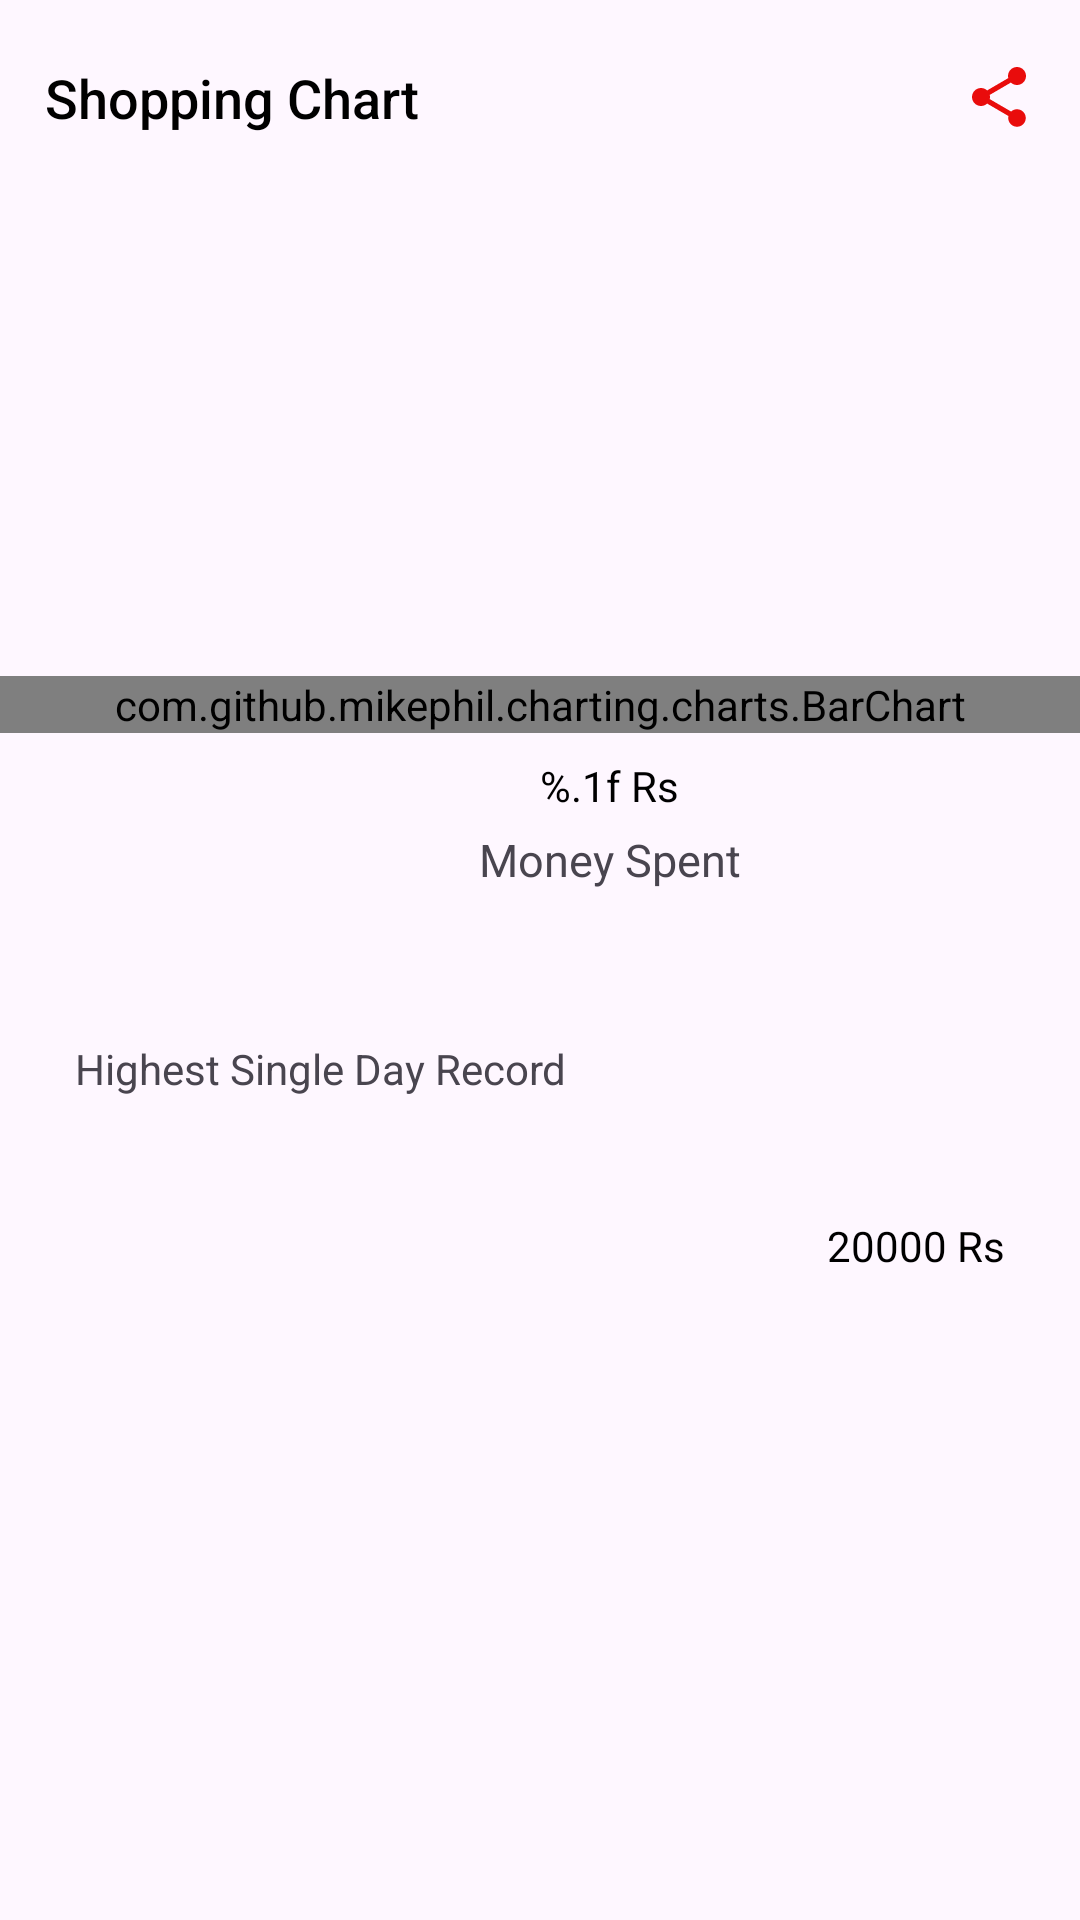

Write the Android layout XML for this screen, with the resource values it uses.
<!-- AndroidManifest.xml: application theme Theme.PocketBank -->
<!-- res/layout/activity_bar_chart.xml -->
<?xml version="1.0" encoding="utf-8"?>
<androidx.constraintlayout.widget.ConstraintLayout
    xmlns:android="http://schemas.android.com/apk/res/android"
    xmlns:app="http://schemas.android.com/apk/res-auto"
    xmlns:tools="http://schemas.android.com/tools"
    android:layout_width="match_parent"
    android:layout_height="match_parent"
    tools:context=".chart.barChartActivity">

    <TextView
        android:id="@+id/shoppingChart"
        android:layout_width="0dp"
        android:layout_height="25dp"
        app:layout_constraintLeft_toLeftOf="parent"
        app:layout_constraintRight_toRightOf="parent"
        app:layout_constraintTop_toTopOf="parent"
        app:drawableEndCompat="@drawable/share"
        android:text="@string/shoppingChart"
        android:textSize="18sp"
        android:textColor="@color/black"
        android:layout_marginStart="15dp"
        android:layout_marginEnd="15dp"
        android:layout_marginTop="20dp"
        android:textAppearance="@android:style/TextAppearance.Material.Body2"
        android:gravity="center_vertical"/>

    <ScrollView
        android:layout_width="0dp"
        android:layout_height="0dp"
        app:layout_constraintLeft_toLeftOf="parent"
        app:layout_constraintRight_toRightOf="parent"
        app:layout_constraintTop_toBottomOf="@+id/shoppingChart"
        app:layout_constraintBottom_toBottomOf="parent"
        android:scrollbars="vertical">

        <androidx.constraintlayout.widget.ConstraintLayout
            android:layout_width="match_parent"
            android:layout_height="wrap_content">

            <com.github.mikephil.charting.charts.BarChart
                android:id="@+id/barChartNew"
                android:layout_width="0dp"
                android:layout_height="wrap_content"
                app:layout_constraintHorizontal_bias="0.0"
                app:layout_constraintLeft_toLeftOf="parent"
                app:layout_constraintRight_toRightOf="parent"
                app:layout_constraintTop_toTopOf="parent"
                app:layout_constraintBottom_toBottomOf="parent"/>

            <TextView
                android:id="@+id/totalMoney"
                android:layout_width="wrap_content"
                android:layout_height="wrap_content"
                app:layout_constraintLeft_toLeftOf="parent"
                app:layout_constraintRight_toRightOf="parent"
                app:layout_constraintTop_toBottomOf="@+id/barChartNew"
                android:textColor="@color/black"
                android:textSize="20sp"
                android:textAppearance="@style/TextAppearance.MaterialComponents.Body2"
                />
            <TextView
                android:id="@+id/rupees"
                android:layout_width="wrap_content"
                android:layout_height="wrap_content"
                android:text="@string/rupees"
                app:layout_constraintBottom_toBottomOf="@id/totalMoney"
                app:layout_constraintLeft_toRightOf="@id/totalMoney"
                android:textColor="@color/black"/>
            <TextView
                android:id="@+id/moneySpent"
                android:layout_width="wrap_content"
                android:layout_height="wrap_content"
                app:layout_constraintTop_toBottomOf="@id/totalMoney"
                app:layout_constraintLeft_toLeftOf="@id/totalMoney"
                app:layout_constraintRight_toRightOf="@id/rupees"
                android:layout_marginTop="5dp"
                android:text="@string/moneySpent"
                android:textSize="15sp"/>

            <TextView
                android:id="@+id/singleDayRecord"
                android:layout_width="wrap_content"
                android:layout_height="wrap_content"
                android:text="@string/recordExpenditure"
                app:layout_constraintLeft_toLeftOf="parent"
                app:layout_constraintTop_toBottomOf="@+id/moneySpent"
                android:layout_marginLeft="25dp"
                android:layout_marginTop="50dp"/>

            <TextView
                android:id="@+id/date"
                android:layout_width="wrap_content"
                android:layout_height="wrap_content"
                app:layout_constraintTop_toBottomOf="@+id/singleDayRecord"
                app:layout_constraintLeft_toLeftOf="@id/singleDayRecord"
                android:layout_marginTop="20dp"
                android:textColor="@color/black"/>

            <TextView
                android:id="@+id/money"
                android:layout_width="wrap_content"
                android:layout_height="wrap_content"
                app:layout_constraintTop_toTopOf="@+id/date"
                app:layout_constraintRight_toRightOf="parent"
                android:layout_marginTop="20dp"
                android:textColor="@color/black"
                android:layout_marginEnd="25dp"
                android:text="20000 Rs"/>

        </androidx.constraintlayout.widget.ConstraintLayout>
    </ScrollView>
</androidx.constraintlayout.widget.ConstraintLayout>
<!-- resources referenced by this layout -->
<resources>
  <color name="black">#000000</color>
  <!-- drawable share (drawable) -->
  <vector android:height="24dp" android:tint="#E90C0C"
      android:viewportHeight="24" android:viewportWidth="24"
      android:width="24dp" xmlns:android="http://schemas.android.com/apk/res/android">
      <path android:fillColor="@android:color/white" android:pathData="M18,16.08c-0.76,0 -1.44,0.3 -1.96,0.77L8.91,12.7c0.05,-0.23 0.09,-0.46 0.09,-0.7s-0.04,-0.47 -0.09,-0.7l7.05,-4.11c0.54,0.5 1.25,0.81 2.04,0.81 1.66,0 3,-1.34 3,-3s-1.34,-3 -3,-3 -3,1.34 -3,3c0,0.24 0.04,0.47 0.09,0.7L8.04,9.81C7.5,9.31 6.79,9 6,9c-1.66,0 -3,1.34 -3,3s1.34,3 3,3c0.79,0 1.5,-0.31 2.04,-0.81l7.12,4.16c-0.05,0.21 -0.08,0.43 -0.08,0.65 0,1.61 1.31,2.92 2.92,2.92 1.61,0 2.92,-1.31 2.92,-2.92s-1.31,-2.92 -2.92,-2.92z"/>
  </vector>
  <string name="moneySpent">Money Spent</string>
  <string name="recordExpenditure">Highest Single Day Record</string>
  <string name="rupees">%.1f Rs</string>
  <string name="shoppingChart">Shopping Chart</string>
  <color name="aubergine">#4A154B</color>
  <color name="Red">#D50000</color>
  <color name="lightestAubergine">#E0BBE1</color>
  <style name="Widget.App.Toolbar" parent="Widget.Material3.Toolbar.Surface">
  
          <item name="materialThemeOverlay">@style/ThemeOverlay.App.Toolbar</item>
          <item name="titleTextAppearance">@style/TextAppearance.App.TitleLarge</item>
  
      </style>
  <style name="Widget.App.BottomNavigationView" parent="Widget.Material3.BottomNavigationView">
  
          <item name="materialThemeOverlay">@style/ThemeOverlay.App.BottomNavigationView</item>
  
      </style>
  <style name="Widget.App.Button" parent="Widget.Material3.Button">
  
          
      </style>
  <style name="customTextInputLayoutStyle" parent="Base.Widget.MaterialComponents.TextInputLayout">
  
          <item name="hintTextColor">@color/aubergine</item>
  
          <item name="errorTextAppearance">@style/customErrorTextAppearance</item>
  
          <item name="boxBackgroundMode">none</item>
  
          <item name="android:textColorHint">@color/steelGray</item>
  
          <item name="materialThemeOverlay">@style/customThemeOverlay</item>
  
      </style>
  <style name="ThemeOverlay.App.MaterialAlertDialog" parent="ThemeOverlay.Material3.MaterialAlertDialog">
  
          <item name="colorSurface">@color/white</item>
  
      </style>
  <style name="ThemeOverlay.App.Toolbar" parent="">
  
          <item name="colorSurface">@color/aubergine</item>
          <item name="colorOnSurface">@color/white</item>
  
      </style>
  <style name="TextAppearance.App.TitleLarge" parent="TextAppearance.Material3.TitleLarge">
  
          <item name="fontFamily">serif</item>
  
          <item name="android:fontFamily">serif</item>
  
      </style>
  <style name="ThemeOverlay.App.BottomNavigationView" parent="">
  
          <item name="colorSurface">@color/ghostWhite</item>
          <item name="colorOnSurfaceVariant">@color/darkGrey </item>
          <item name="colorOnSecondaryContainer">@color/aubergine </item>
          <item name="colorOnSurface">@color/aubergine</item>
          <item name="colorSecondaryContainer">@color/white</item>
  
      </style>
  <style name="customErrorTextAppearance" parent="TextAppearance.Design.Error">
  
          <item name="fontFamily">sans-serif-medium</item>
  
      </style>
  <color name="steelGray">#71797E</color>
  <style name="customThemeOverlay">
  
          <item name="editTextStyle">@style/customEditTextStyle</item>
  
          <item name="colorSecondary">@color/darkGrey</item>
  
      </style>
  <color name="white">#ffffff</color>
  <color name="ghostWhite">#f8f8ff</color>
  <color name="darkGrey">#686868</color>
  <style name="customEditTextStyle" parent="Widget.Design.TextInputEditText">
  
          <item name="android:textAppearance">@style/TextAppearance.Material3.BodyLarge</item>
          
      </style>
</resources>
